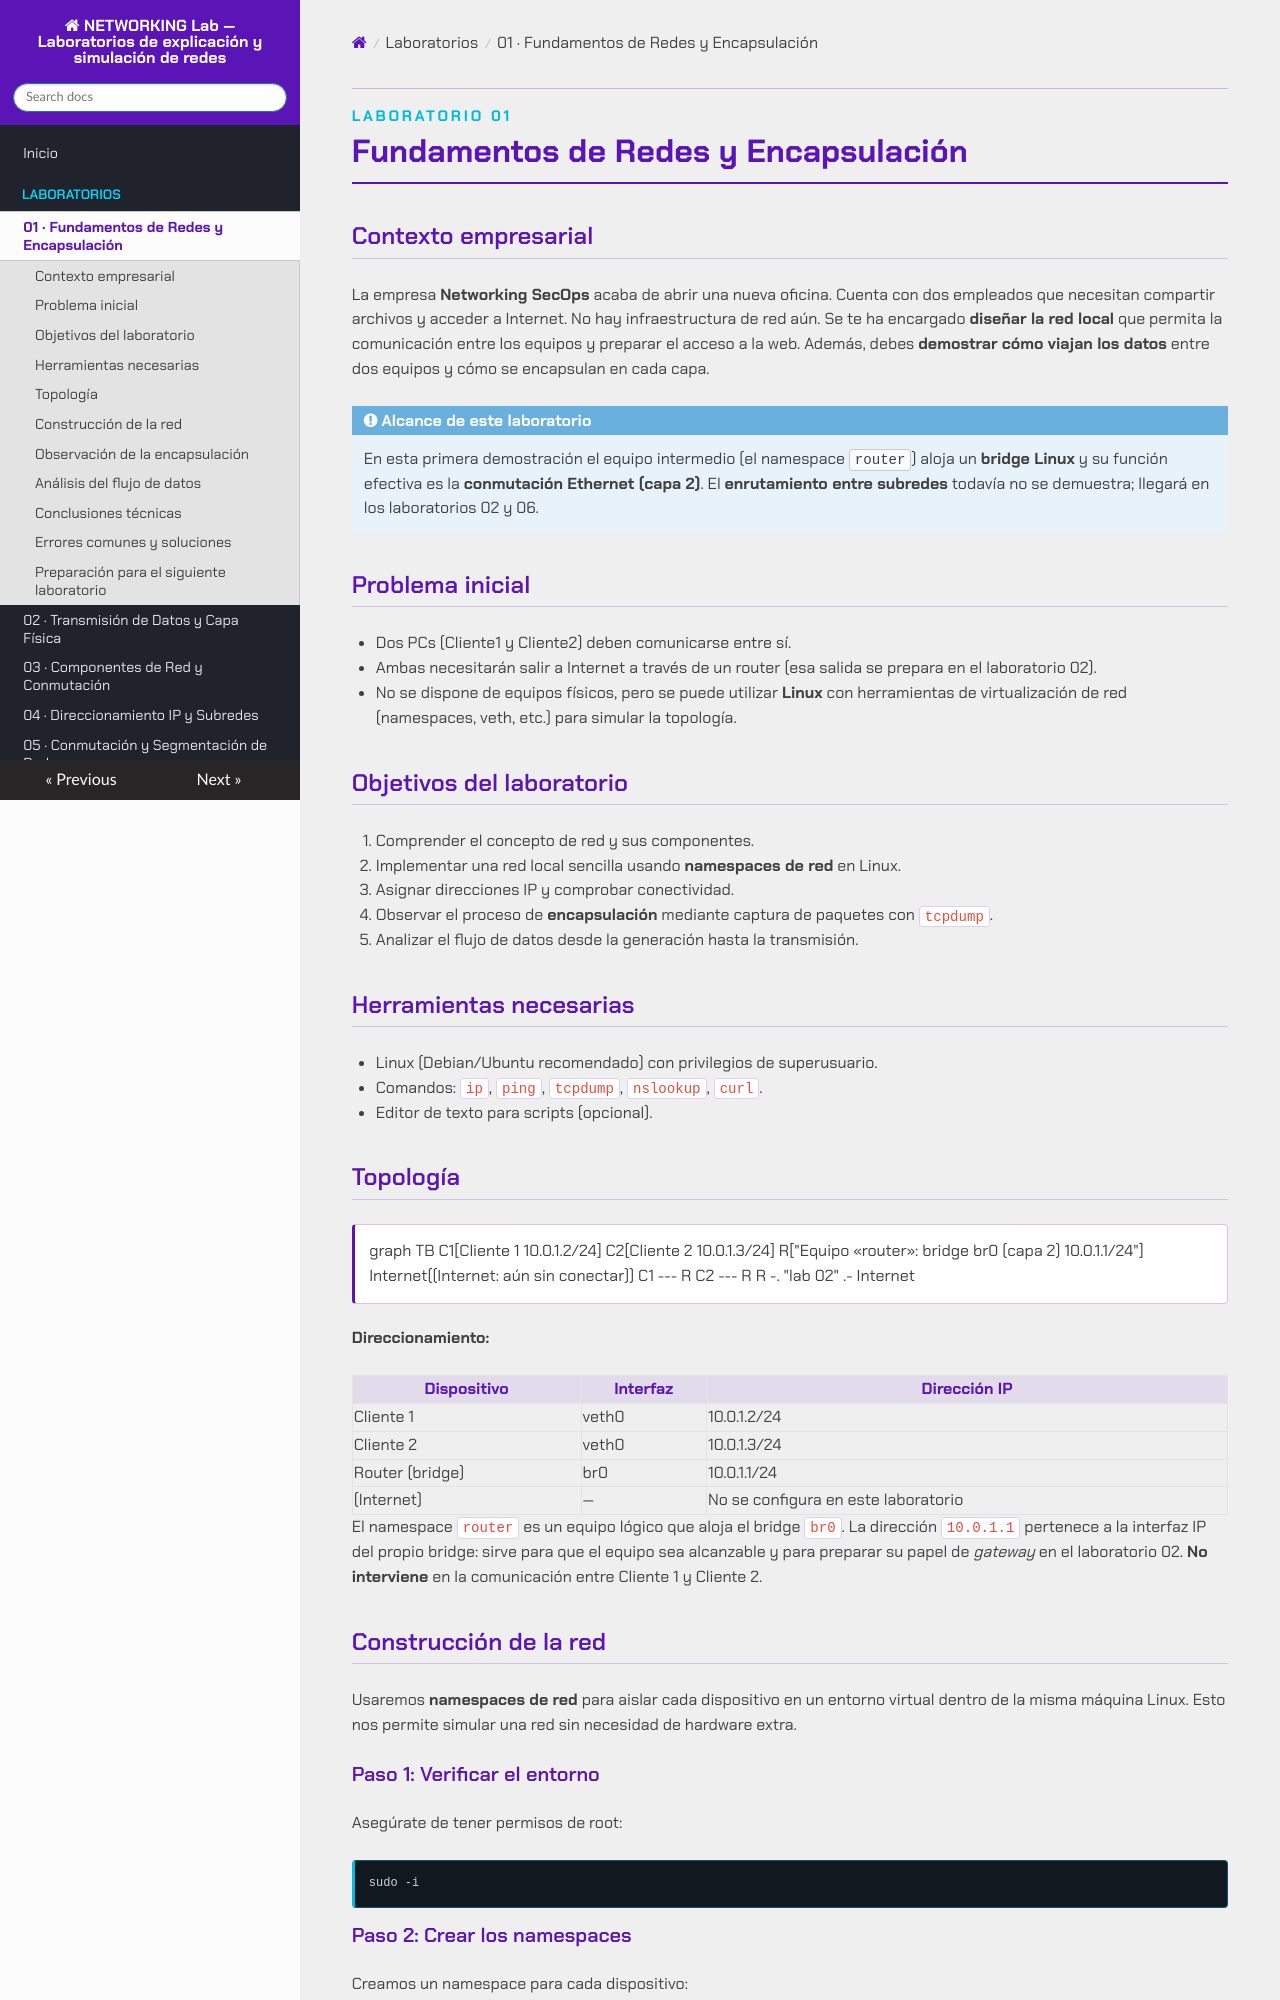

repository: asideloko/Networking-Lab · page: labs/lab-01/index.html · generator: mkdocs

<p class="tema-num">LABORATORIO 01</p>

# Fundamentos de Redes y Encapsulación

## Contexto empresarial

La empresa **Networking SecOps** acaba de abrir una nueva oficina. Cuenta con dos empleados que necesitan compartir archivos y acceder a Internet. No hay infraestructura de red aún. Se te ha encargado **diseñar la red local** que permita la comunicación entre los equipos y preparar el acceso a la web. Además, debes **demostrar cómo viajan los datos** entre dos equipos y cómo se encapsulan en cada capa.

!!! note "Alcance de este laboratorio"
    En esta primera demostración el equipo intermedio (el namespace `router`) aloja un **bridge Linux** y su función efectiva es la **conmutación Ethernet (capa 2)**. El **enrutamiento entre subredes** todavía no se demuestra; llegará en los laboratorios 02 y 06.

## Problema inicial

-   Dos PCs (Cliente1 y Cliente2) deben comunicarse entre sí.
-   Ambas necesitarán salir a Internet a través de un router (esa salida se prepara en el laboratorio 02).
-   No se dispone de equipos físicos, pero se puede utilizar **Linux** con herramientas de virtualización de red (namespaces, veth, etc.) para simular la topología.

## Objetivos del laboratorio

1.  Comprender el concepto de red y sus componentes.
2.  Implementar una red local sencilla usando **namespaces de red** en Linux.
3.  Asignar direcciones IP y comprobar conectividad.
4.  Observar el proceso de **encapsulación** mediante captura de paquetes con `tcpdump`.
5.  Analizar el flujo de datos desde la generación hasta la transmisión.

## Herramientas necesarias

-   Linux (Debian/Ubuntu recomendado) con privilegios de superusuario.
-   Comandos: `ip`, `ping`, `tcpdump`, `nslookup`, `curl`.
-   Editor de texto para scripts (opcional).

## Topología

```mermaid
graph TB
    C1[Cliente 1 10.0.1.2/24]
    C2[Cliente 2 10.0.1.3/24]
    R["Equipo «router»: bridge br0 (capa 2) 10.0.1.1/24"]
    Internet((Internet: aún sin conectar))
    C1 --- R
    C2 --- R
    R -. "lab 02" .- Internet
```

**Direccionamiento:**

| Dispositivo | Interfaz | Dirección IP       |
|-------------|----------|--------------------|
| Cliente 1   | veth0    | 10.0.1.2/24        |
| Cliente 2   | veth0    | 10.0.1.3/24        |
| Router (bridge) | br0  | 10.0.1.1/24        |
| (Internet)  | —        | No se configura en este laboratorio |

El namespace `router` es un equipo lógico que aloja el bridge `br0`. La dirección `10.0.1.1` pertenece a la interfaz IP del propio bridge: sirve para que el equipo sea alcanzable y para preparar su papel de *gateway* en el laboratorio 02. **No interviene** en la comunicación entre Cliente 1 y Cliente 2.

## Construcción de la red

Usaremos **namespaces de red** para aislar cada dispositivo en un entorno virtual dentro de la misma máquina Linux. Esto nos permite simular una red sin necesidad de hardware extra.

### Paso 1: Verificar el entorno

Asegúrate de tener permisos de root:

```bash
sudo -i
```
